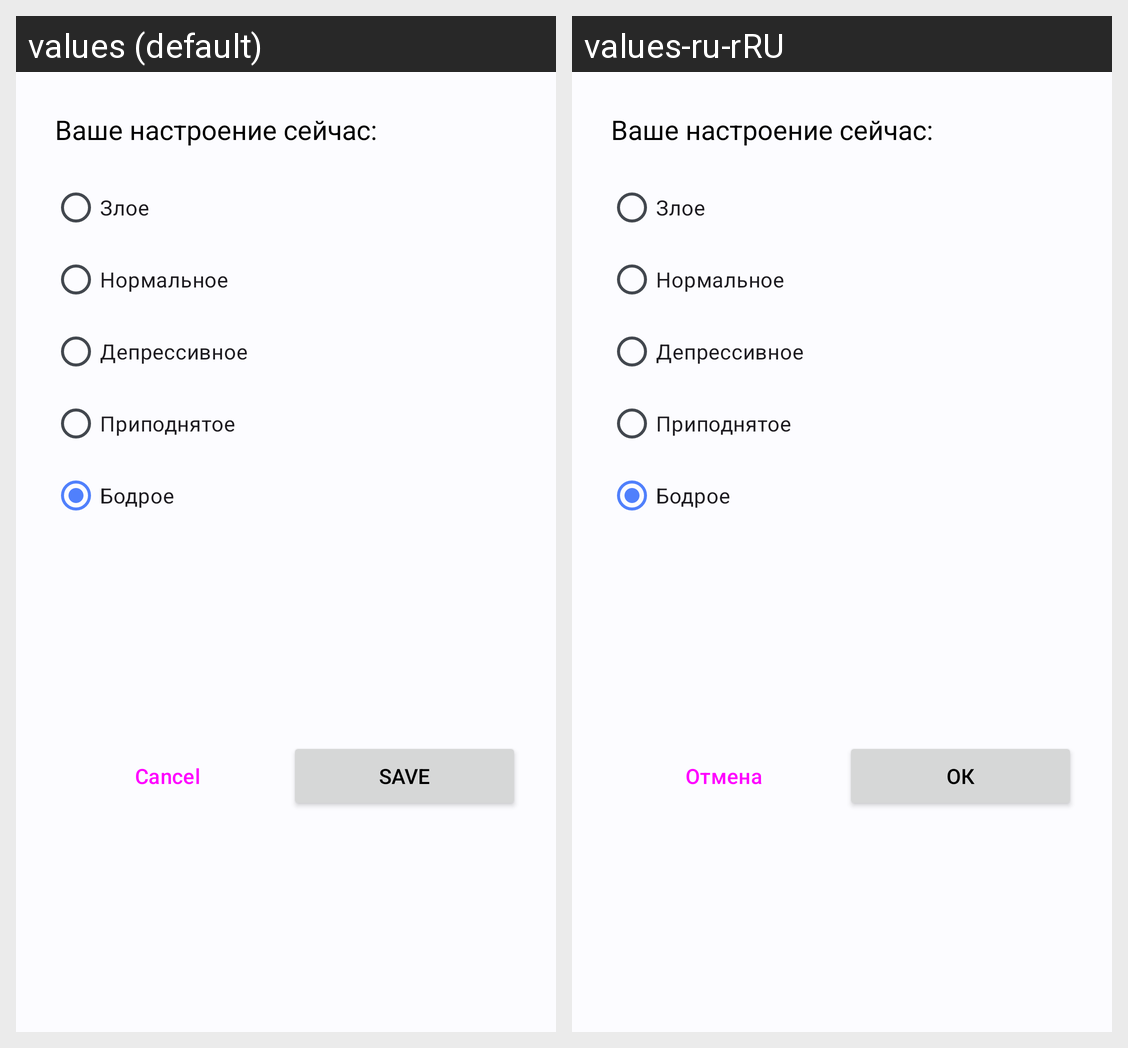

For this localized Android screen grid, give each drawn string resource with its value in every locale shown.
Android screen res/layout/fragment_dialog_add_mood.xml rendered under 2 locales, left to right: values (default), values-ru-rRU. Device: Nexus 5 (rendered at 1080×1920; each locale shown at half size, 540×960, under a caption strip naming it); theme Theme.SELP.
Strings drawn on this screen, with the default value and each locale's value (text and hints the layout hard-codes, and strings that could not be matched under every locale, appear in the picture but are not listed):

title_mood_dialog
  values: Ваше настроение сейчас:
  values-ru-rRU: Ваше настроение сейчас:  [not translated; the default value is used]

mood_angry
  values: Злое
  values-ru-rRU: Злое  [not translated; the default value is used]

mood_dreary
  values: Нормальное
  values-ru-rRU: Нормальное  [not translated; the default value is used]

mood_depressed
  values: Депрессивное
  values-ru-rRU: Депрессивное  [not translated; the default value is used]

mood_elated
  values: Приподнятое
  values-ru-rRU: Приподнятое  [not translated; the default value is used]

mood_cheerful
  values: Бодрое
  values-ru-rRU: Бодрое  [not translated; the default value is used]

title_cancel
  values: Cancel
  values-ru-rRU: Отмена

title_save
  values: Save
  values-ru-rRU: Ок
